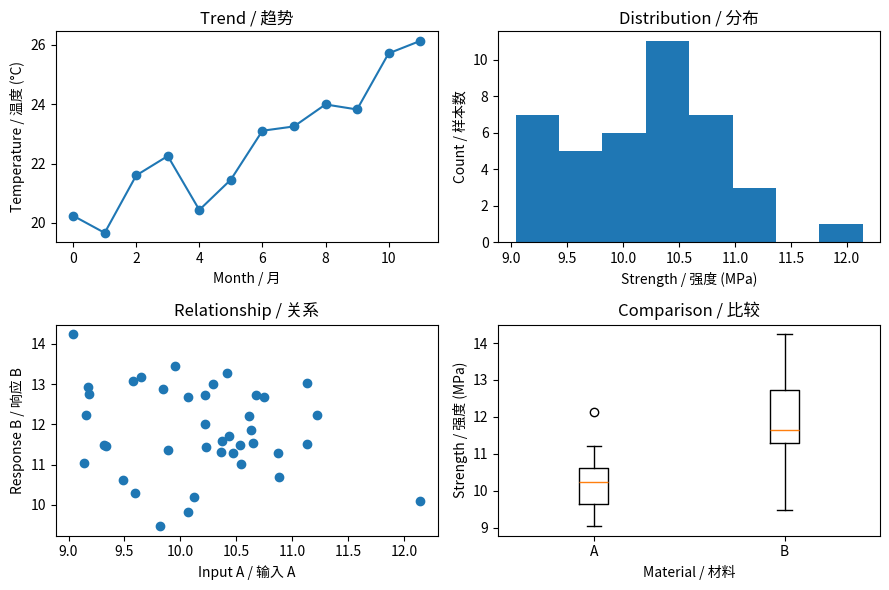

Python code for this plot:
"""Slide15：四种分析任务对应四类图。输出到 student-work/。"""

from pathlib import Path

import matplotlib.pyplot as plt
from matplotlib import font_manager
import numpy as np


def configure_chinese_font():
    """优先选常见中文字体；无可用字体时仍可运行英文标签。"""
    for name in ("PingFang SC", "Noto Sans CJK SC", "Microsoft YaHei", "Arial Unicode MS"):
        try:
            font_manager.findfont(name, fallback_to_default=False)
        except ValueError:
            continue
        plt.rcParams["font.sans-serif"] = [name, "DejaVu Sans"]
        break
    plt.rcParams["axes.unicode_minus"] = False


def main():
    configure_chinese_font()
    rng = np.random.default_rng(42)
    time = np.arange(12)
    signal = 20 + 0.5 * time + rng.normal(0, 0.8, len(time))
    groups = [rng.normal(10, 1, 40), rng.normal(12, 1.5, 40)]

    figure, axes = plt.subplots(2, 2, figsize=(9, 6))
    axes[0, 0].plot(time, signal, marker="o")
    axes[0, 0].set_title("Trend / 趋势")
    axes[0, 0].set_xlabel("Month / 月")
    axes[0, 0].set_ylabel("Temperature / 温度 (°C)")
    axes[0, 1].hist(groups[0], bins=8)
    axes[0, 1].set_title("Distribution / 分布")
    axes[0, 1].set_xlabel("Strength / 强度 (MPa)")
    axes[0, 1].set_ylabel("Count / 样本数")
    axes[1, 0].scatter(groups[0], groups[1])
    axes[1, 0].set_title("Relationship / 关系")
    axes[1, 0].set_xlabel("Input A / 输入 A")
    axes[1, 0].set_ylabel("Response B / 响应 B")
    axes[1, 1].boxplot(groups, tick_labels=["A", "B"])
    axes[1, 1].set_title("Comparison / 比较")
    axes[1, 1].set_xlabel("Material / 材料")
    axes[1, 1].set_ylabel("Strength / 强度 (MPa)")
    figure.tight_layout()

    output = Path("student-work/15-visualization.svg")
    output.parent.mkdir(exist_ok=True)
    figure.savefig(output)
    print("已保存:", output)


if __name__ == "__main__":
    main()
